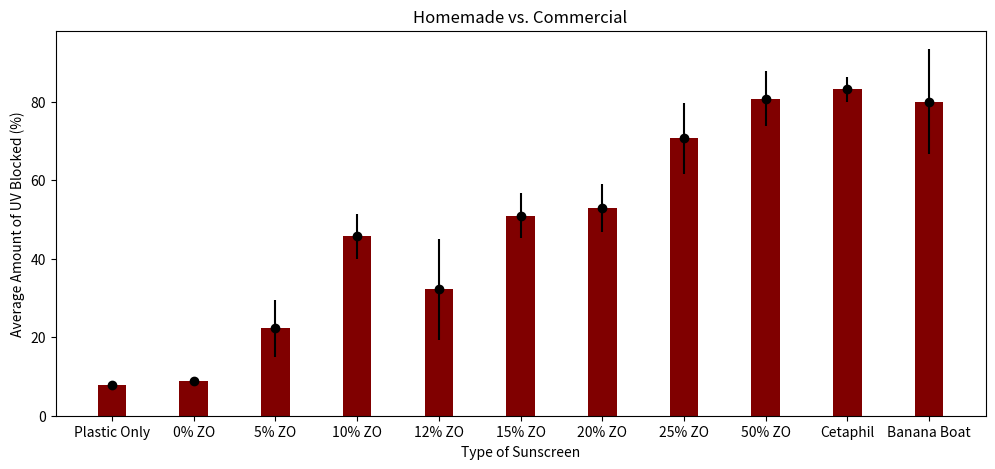

The matplotlib source for this figure:
import matplotlib.pyplot as plt

data = {'Plastic Only':7.8, '0% ZO':8.8, '5% ZO':22.3, '10% ZO':45.7,
        '12% ZO':32.2, '15% ZO':51.0, '20% ZO':52.9, '25% ZO':70.7,
        '50% ZO':80.8, 'Cetaphil':83.2,
        'Banana Boat':80.0}
sunscreenType = list(data.keys())
effectiveness = list(data.values())

fig = plt.figure(figsize = (12, 5))
plt.bar(sunscreenType, effectiveness, color = 'maroon', width = 0.35)
c = [0.7, 1.1, 7.3, 5.8, 12.9, 5.7, 6.2, 9.0, 6.9, 3.2, 13.4]

plt.errorbar(sunscreenType, effectiveness, yerr=c, fmt="o", color = 'black')

plt.xlabel('Type of Sunscreen')
plt.ylabel('Average Amount of UV Blocked (%)')
plt.title('Homemade vs. Commercial')
plt.savefig('SunscreenDataPlot.png')
